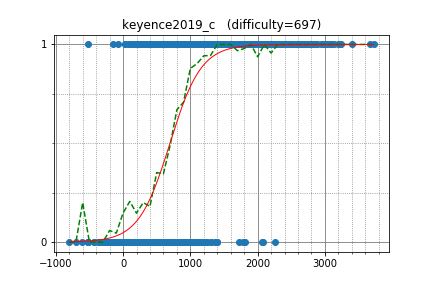

Source data for this figure (header and first rows):
maroonrk, 3137.141232, 1
hogloid, 3076, 1
yosupo, 3398, 1
DEGwer, 3222, 1
progmatic, 2479, 1
newbiedmy, 3200, 1
yutaka1999, 3670, 1
sigma425, 2969, 1
300iq, 2793, 1
sugim48, 3239, 1
pavelsavchenkov, 2508, 1
ariacas, 3097, 1
uwi, 2826, 1
gispzjz, 2721, 1
supy, 2570, 1
E869120, 2806, 1
zscoder, 2834, 1
yokozuna57, 3028, 1
jtnydv25, 2303, 1
square1001, 2514, 1
zhongzihao, 2354, 1
Motarack, 2533, 1
nuip, 2882, 1
clatisus, 2144, 1
sugarrr, 1868, 1
xiaowuc1, 2240, 1
rickytheta, 2744, 1
beet, 2542, 1
LHiC, 3723, 1
diamond_duke, 2790, 1
catupper, 2627, 1
ftiasch, 2802, 1
Heltion, 2035, 1
hitonanode, 2479, 1
KrK, 2773, 1
rahuldugar, 1973, 1
zerokugi, 2668, 1
kawatea, 2831, 1
ei13333, 2274, 1
Centaurus99, 1908, 1
fengyecong, 1794, 1
riantkb, 2530, 1
gasin, 2287, 1
WA_TLE, 3083, 1
TangentDay, 2639, 1
startcpp, 2157, 1
kobae964, 2852, 1
dragoon, 2695, 1
satanic0258, 2402, 1
tanzaku, 2350, 1
grumpy_gordon, 2638, 1
vlecomte, 2688, 1
splittinghares, 2584, 1
ixmel_rd, 2444, 1
Antoine, 1991, 1
eiya, 2058, 1
noshi91, 2411, 1
btk15049, 2545, 1
nxteru, 2189, 1
autumn_eel, 1964, 1
drafear, 2476, 1
... 1,810 more rows
